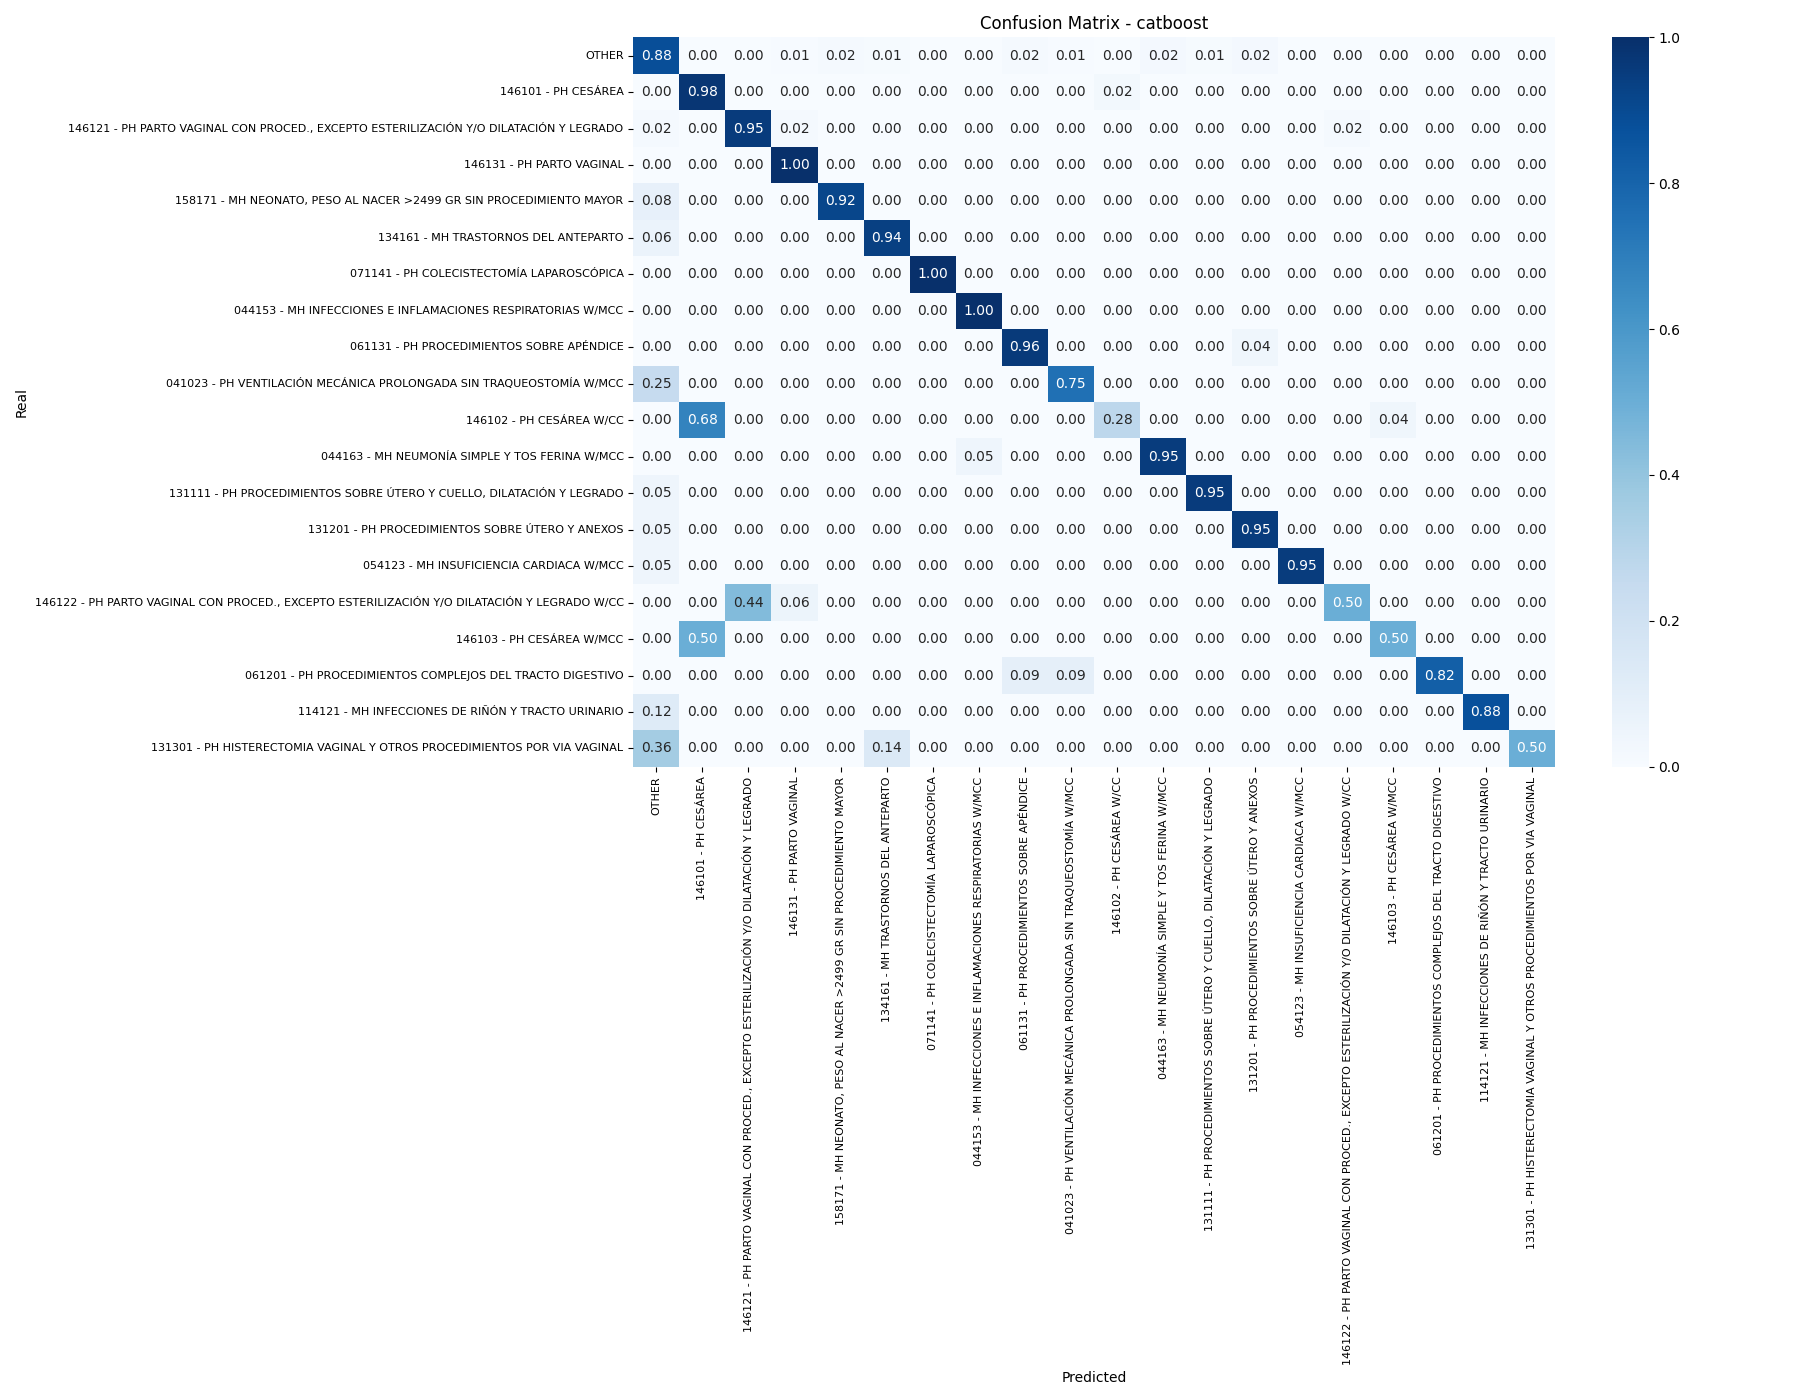

Source data for this figure (header and first rows):
, OTHER, 146101 - PH CESÁREA, 146121 - PH PARTO VAGINAL CON PROCED., E…, 146131 - PH PARTO VAGINAL, 158171 - MH NEONATO, PESO AL NACER >2499…, 134161 - MH TRASTORNOS DEL ANTEPARTO, 071141 - PH COLECISTECTOMÍA LAPAROSCÓPIC…, 044153 - MH INFECCIONES E INFLAMACIONES …, 061131 - PH PROCEDIMIENTOS SOBRE APÉNDIC…, 041023 - PH VENTILACIÓN MECÁNICA PROLONG…, 146102 - PH CESÁREA W/CC, 044163 - MH NEUMONÍA SIMPLE Y TOS FERINA…, 131111 - PH PROCEDIMIENTOS SOBRE ÚTERO Y…, 131201 - PH PROCEDIMIENTOS SOBRE ÚTERO Y…, 054123 - MH INSUFICIENCIA CARDIACA W/MCC, 146122 - PH PARTO VAGINAL CON PROCED., E…, 146103 - PH CESÁREA W/MCC, 061201 - PH PROCEDIMIENTOS COMPLEJOS DEL…, 114121 - MH INFECCIONES DE RIÑÓN Y TRACT…, 131301 - PH HISTERECTOMIA VAGINAL Y OTRO…
OTHER, 0.883, 0.0, 0.0, 0.005848, 0.01754, 0.0117, 0.0, 0.0, 0.01754, 0.005848, 0.0, 0.02339, 0.0117, 0.02339, 0.0, 0.0, 0.0, 0.0, 0.0, 0.0
146101 - PH CESÁREA, 0.0, 0.9753, 0.0, 0.0, 0.0, 0.0, 0.0, 0.0, 0.0, 0.0, 0.02469, 0.0, 0.0, 0.0, 0.0, 0.0, 0.0, 0.0, 0.0, 0.0
146121 - PH PARTO VAGINAL CON PROCED., E…, 0.01562, 0.0, 0.9531, 0.01562, 0.0, 0.0, 0.0, 0.0, 0.0, 0.0, 0.0, 0.0, 0.0, 0.0, 0.0, 0.01562, 0.0, 0.0, 0.0, 0.0
146131 - PH PARTO VAGINAL, 0.0, 0.0, 0.0, 1.0, 0.0, 0.0, 0.0, 0.0, 0.0, 0.0, 0.0, 0.0, 0.0, 0.0, 0.0, 0.0, 0.0, 0.0, 0.0, 0.0
158171 - MH NEONATO, PESO AL NACER >2499…, 0.08333, 0.0, 0.0, 0.0, 0.9167, 0.0, 0.0, 0.0, 0.0, 0.0, 0.0, 0.0, 0.0, 0.0, 0.0, 0.0, 0.0, 0.0, 0.0, 0.0
134161 - MH TRASTORNOS DEL ANTEPARTO, 0.06061, 0.0, 0.0, 0.0, 0.0, 0.9394, 0.0, 0.0, 0.0, 0.0, 0.0, 0.0, 0.0, 0.0, 0.0, 0.0, 0.0, 0.0, 0.0, 0.0
071141 - PH COLECISTECTOMÍA LAPAROSCÓPIC…, 0.0, 0.0, 0.0, 0.0, 0.0, 0.0, 1.0, 0.0, 0.0, 0.0, 0.0, 0.0, 0.0, 0.0, 0.0, 0.0, 0.0, 0.0, 0.0, 0.0
044153 - MH INFECCIONES E INFLAMACIONES …, 0.0, 0.0, 0.0, 0.0, 0.0, 0.0, 0.0, 1.0, 0.0, 0.0, 0.0, 0.0, 0.0, 0.0, 0.0, 0.0, 0.0, 0.0, 0.0, 0.0
061131 - PH PROCEDIMIENTOS SOBRE APÉNDIC…, 0.0, 0.0, 0.0, 0.0, 0.0, 0.0, 0.0, 0.0, 0.9583, 0.0, 0.0, 0.0, 0.0, 0.04167, 0.0, 0.0, 0.0, 0.0, 0.0, 0.0
041023 - PH VENTILACIÓN MECÁNICA PROLONG…, 0.25, 0.0, 0.0, 0.0, 0.0, 0.0, 0.0, 0.0, 0.0, 0.75, 0.0, 0.0, 0.0, 0.0, 0.0, 0.0, 0.0, 0.0, 0.0, 0.0
146102 - PH CESÁREA W/CC, 0.0, 0.68, 0.0, 0.0, 0.0, 0.0, 0.0, 0.0, 0.0, 0.0, 0.28, 0.0, 0.0, 0.0, 0.0, 0.0, 0.04, 0.0, 0.0, 0.0
044163 - MH NEUMONÍA SIMPLE Y TOS FERINA…, 0.0, 0.0, 0.0, 0.0, 0.0, 0.0, 0.0, 0.04762, 0.0, 0.0, 0.0, 0.9524, 0.0, 0.0, 0.0, 0.0, 0.0, 0.0, 0.0, 0.0
131111 - PH PROCEDIMIENTOS SOBRE ÚTERO Y…, 0.04545, 0.0, 0.0, 0.0, 0.0, 0.0, 0.0, 0.0, 0.0, 0.0, 0.0, 0.0, 0.9545, 0.0, 0.0, 0.0, 0.0, 0.0, 0.0, 0.0
131201 - PH PROCEDIMIENTOS SOBRE ÚTERO Y…, 0.04762, 0.0, 0.0, 0.0, 0.0, 0.0, 0.0, 0.0, 0.0, 0.0, 0.0, 0.0, 0.0, 0.9524, 0.0, 0.0, 0.0, 0.0, 0.0, 0.0
054123 - MH INSUFICIENCIA CARDIACA W/MCC, 0.05, 0.0, 0.0, 0.0, 0.0, 0.0, 0.0, 0.0, 0.0, 0.0, 0.0, 0.0, 0.0, 0.0, 0.95, 0.0, 0.0, 0.0, 0.0, 0.0
146122 - PH PARTO VAGINAL CON PROCED., E…, 0.0, 0.0, 0.4444, 0.05556, 0.0, 0.0, 0.0, 0.0, 0.0, 0.0, 0.0, 0.0, 0.0, 0.0, 0.0, 0.5, 0.0, 0.0, 0.0, 0.0
146103 - PH CESÁREA W/MCC, 0.0, 0.5, 0.0, 0.0, 0.0, 0.0, 0.0, 0.0, 0.0, 0.0, 0.0, 0.0, 0.0, 0.0, 0.0, 0.0, 0.5, 0.0, 0.0, 0.0
061201 - PH PROCEDIMIENTOS COMPLEJOS DEL…, 0.0, 0.0, 0.0, 0.0, 0.0, 0.0, 0.0, 0.0, 0.09091, 0.09091, 0.0, 0.0, 0.0, 0.0, 0.0, 0.0, 0.0, 0.8182, 0.0, 0.0
114121 - MH INFECCIONES DE RIÑÓN Y TRACT…, 0.125, 0.0, 0.0, 0.0, 0.0, 0.0, 0.0, 0.0, 0.0, 0.0, 0.0, 0.0, 0.0, 0.0, 0.0, 0.0, 0.0, 0.0, 0.875, 0.0
131301 - PH HISTERECTOMIA VAGINAL Y OTRO…, 0.3571, 0.0, 0.0, 0.0, 0.0, 0.1429, 0.0, 0.0, 0.0, 0.0, 0.0, 0.0, 0.0, 0.0, 0.0, 0.0, 0.0, 0.0, 0.0, 0.5
